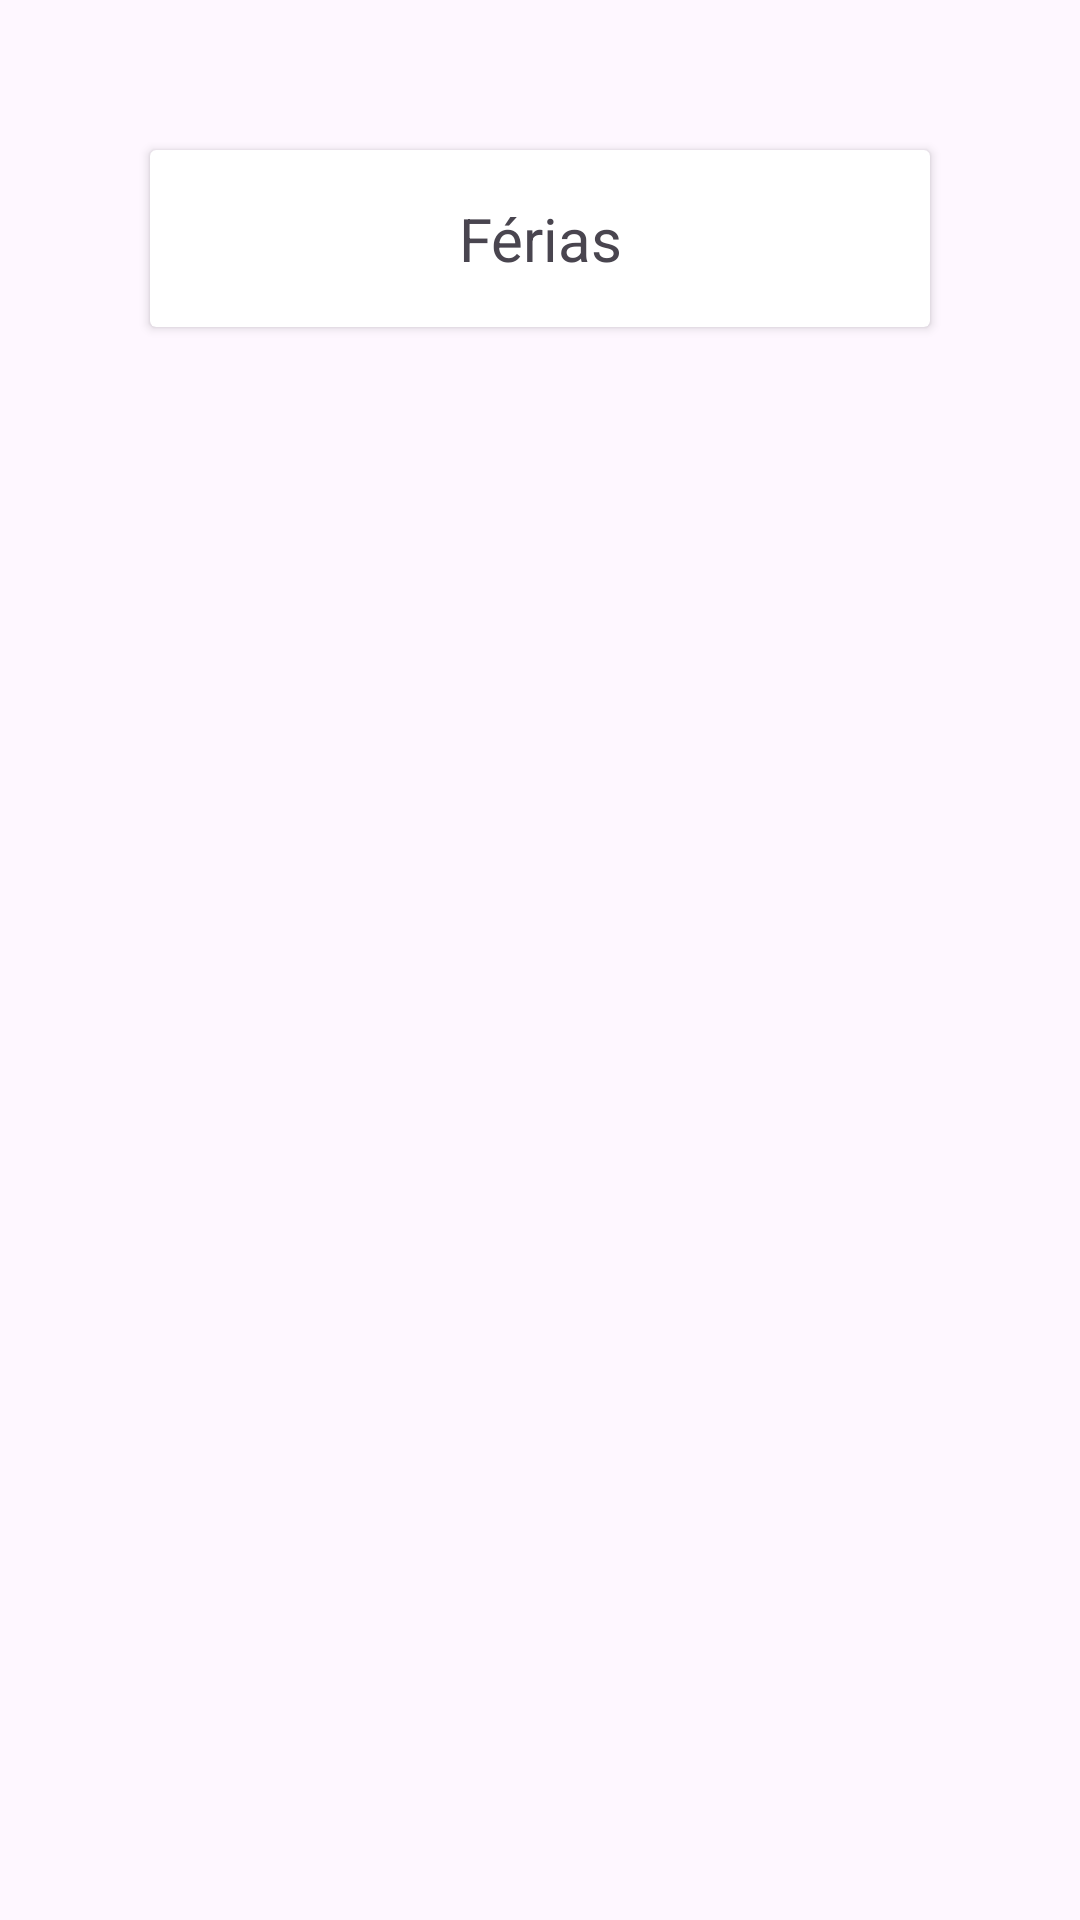

Produce the Android XML layout that renders to this screen, including the resource entries it uses.
<!-- AndroidManifest.xml: application theme Theme.Atividade4 -->
<!-- res/layout/estilo_recyclerview_pagina_diario.xml -->
<?xml version="1.0" encoding="utf-8"?>
<androidx.constraintlayout.widget.ConstraintLayout xmlns:android="http://schemas.android.com/apk/res/android"
    android:layout_width="match_parent"
    android:layout_height="wrap_content"
    android:backgroundTint="@color/color_default"
    xmlns:app="http://schemas.android.com/apk/res-auto">

    <androidx.cardview.widget.CardView
        android:layout_width="match_parent"
        android:layout_height="wrap_content"
        app:layout_constraintTop_toTopOf="parent"
        app:layout_constraintStart_toStartOf="parent"
        android:layout_margin="50dp">

    <TextView
        android:layout_width="match_parent"
        android:layout_height="wrap_content"
        android:padding="16dp"
        android:text="Férias"
        android:textAlignment="center"
        android:textSize="20dp"
        android:drawablePadding="10dp"
        app:layout_constraintEnd_toEndOf="parent"
        app:layout_constraintStart_toStartOf="parent"
        app:layout_constraintTop_toTopOf="parent"/>

    </androidx.cardview.widget.CardView>


</androidx.constraintlayout.widget.ConstraintLayout>
<!-- resources referenced by this layout -->
<resources>
  <color name="color_default">#E3FFF0</color>
  <style name="Theme.Atividade4" parent="Base.Theme.Atividade4" />
  <style name="Base.Theme.Atividade4" parent="Theme.Material3.DayNight.NoActionBar">
  
          <item name="colorPrimary">@color/colorPrimary</item>
          <item name="colorAccent">@color/color_details</item>
  
      </style>
  <!-- not gathered from this repository: default colours our renderer supplied (Android Studio template values) -->
  <color name="colorPrimary">#FF6200EE</color>
</resources>
